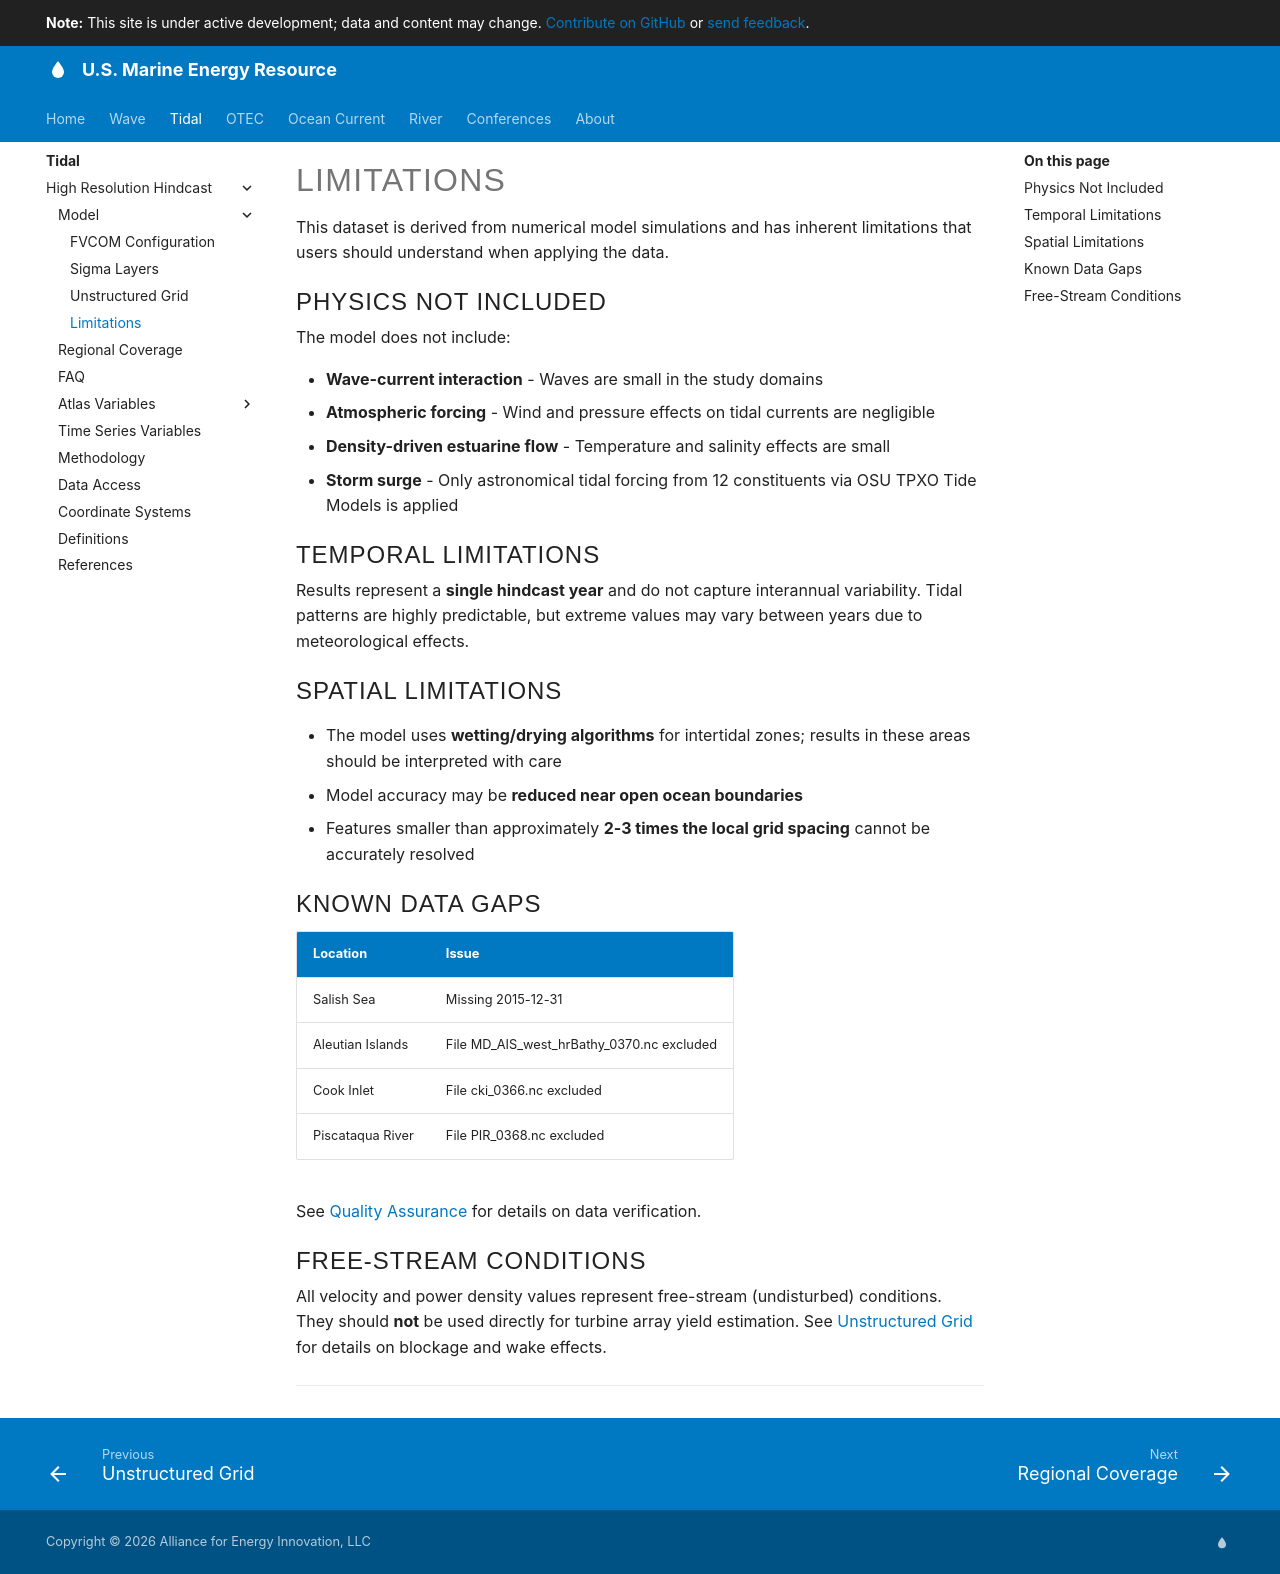

repository: US-Marine-Energy-Resource/us-marine-energy-resource.github.io · page: tidal/high-resolution-hindcast/limitations/index.html · generator: mkdocs

# Limitations

This dataset is derived from numerical model simulations and has inherent limitations that users should understand when applying the data.

## Physics Not Included

The model does not include:

- **Wave-current interaction** - Waves are small in the study domains
- **Atmospheric forcing** - Wind and pressure effects on tidal currents are negligible
- **Density-driven estuarine flow** - Temperature and salinity effects are small
- **Storm surge** - Only astronomical tidal forcing from 12 constituents via OSU TPXO Tide Models is applied

## Temporal Limitations

Results represent a **single hindcast year** and do not capture interannual variability. Tidal patterns are highly predictable, but extreme values may vary between years due to meteorological effects.

## Spatial Limitations

- The model uses **wetting/drying algorithms** for intertidal zones; results in these areas should be interpreted with care
- Model accuracy may be **reduced near open ocean boundaries**
- Features smaller than approximately **2-3 times the local grid spacing** cannot be accurately resolved

## Known Data Gaps

| Location         | Issue                                     |
| ---------------- | ----------------------------------------- |
| Salish Sea       | Missing 2015-12-31                        |
| Aleutian Islands | File MD_AIS_west_hrBathy_0370.nc excluded |
| Cook Inlet       | File cki_0366.nc excluded                 |
| Piscataqua River | File PIR_0368.nc excluded                 |

See [Quality Assurance](quality-assurance.md) for details on data verification.

## Free-Stream Conditions

All velocity and power density values represent free-stream (undisturbed) conditions. They should **not** be used directly for turbine array yield estimation. See [Unstructured Grid](unstructured-grid.md#free-stream-velocity) for details on blockage and wake effects.


--8<-- "docs/tidal/high-resolution-hindcast/_cite-widget.md"
